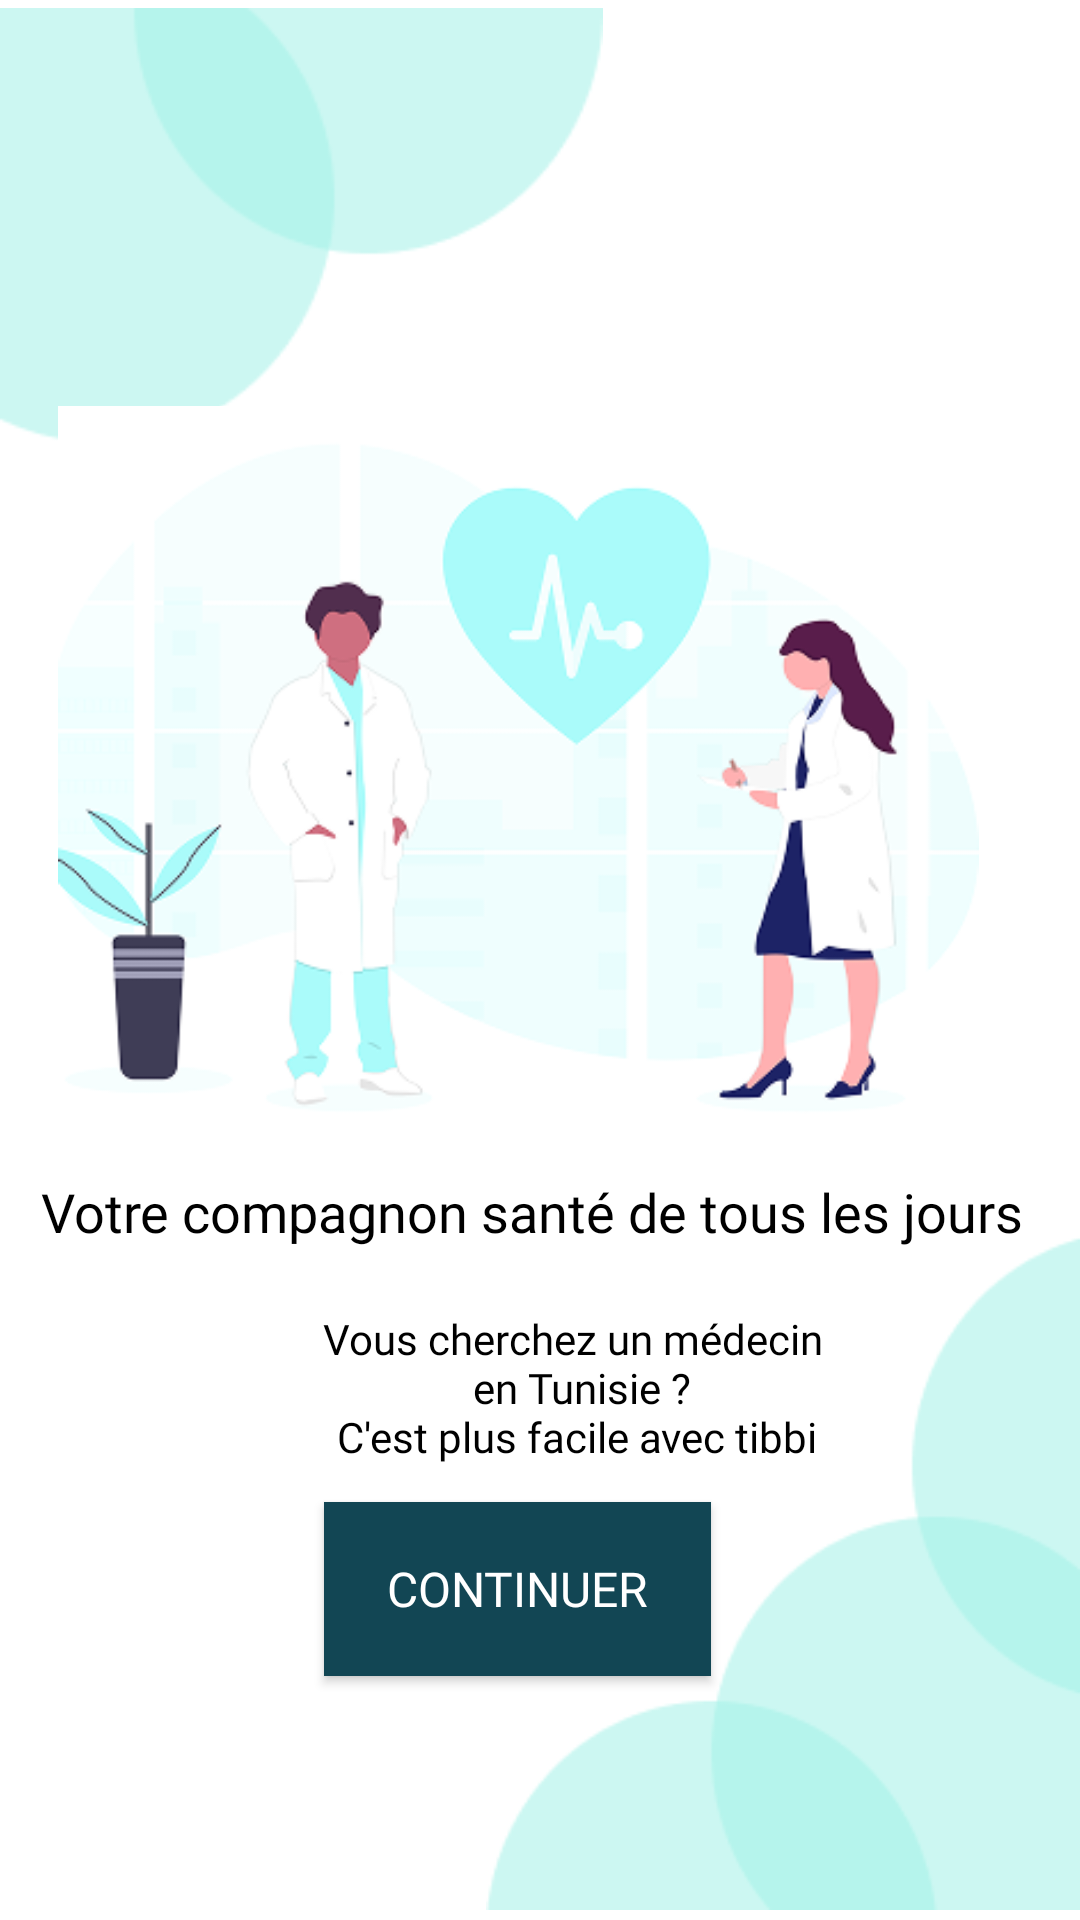

Layout XML and referenced resources for this Android screen:
<!-- AndroidManifest.xml: application theme Theme.Projetmobile -->
<!-- res/layout/activity_main.xml -->
<?xml version="1.0" encoding="utf-8"?>
<androidx.constraintlayout.widget.ConstraintLayout xmlns:android="http://schemas.android.com/apk/res/android"
    xmlns:app="http://schemas.android.com/apk/res-auto"
    xmlns:tools="http://schemas.android.com/tools"
    android:id="@+id/main"
    android:layout_width="match_parent"
    android:layout_height="match_parent"
    android:background="@color/white"
    tools:context=".MainActivity">


    <ImageView
        android:id="@+id/imageView2"
        android:layout_width="201dp"
        android:layout_height="210dp"
        app:layout_constraintBottom_toBottomOf="parent"
        app:layout_constraintEnd_toEndOf="parent"
        app:layout_constraintHorizontal_bias="0.0"
        app:layout_constraintStart_toStartOf="parent"
        app:layout_constraintTop_toTopOf="parent"
        app:layout_constraintVertical_bias="0.0"
        app:srcCompat="@drawable/component1"
        tools:ignore="MissingConstraints" />

    <ImageView
        android:id="@+id/imageView3"
        android:layout_width="375dp"
        android:layout_height="248dp"
        app:layout_constraintBottom_toBottomOf="parent"
        app:layout_constraintEnd_toEndOf="parent"
        app:layout_constraintHorizontal_bias="1.0"
        app:layout_constraintStart_toStartOf="parent"
        app:layout_constraintTop_toTopOf="parent"
        app:layout_constraintVertical_bias="0.345"
        app:srcCompat="@drawable/undraw_medicine_1"
        tools:ignore="MissingConstraints" />

    <ImageView
        android:id="@+id/imageView"
        android:layout_width="198dp"
        android:layout_height="233dp"
        app:layout_constraintBottom_toBottomOf="parent"
        app:layout_constraintEnd_toEndOf="parent"
        app:layout_constraintHorizontal_bias="1.0"
        app:layout_constraintStart_toStartOf="parent"
        app:layout_constraintTop_toTopOf="parent"
        app:layout_constraintVertical_bias="1.0"
        app:srcCompat="@drawable/component2"
        tools:ignore="MissingConstraints" />

    <TextView
        android:id="@+id/textView"
        android:layout_width="wrap_content"
        android:layout_height="wrap_content"
        android:fontFamily="@font/poppins_semibold"
        android:gravity="center"
        android:text="@string/desc1"
        android:textColor="@color/black"
        android:textSize="18sp"
        app:layout_constraintBottom_toBottomOf="parent"
        app:layout_constraintEnd_toEndOf="parent"
        app:layout_constraintHorizontal_bias="0.407"
        app:layout_constraintStart_toStartOf="parent"
        app:layout_constraintTop_toTopOf="parent"
        app:layout_constraintVertical_bias="0.636"
        tools:ignore="MissingConstraints" />

    <TextView
        android:id="@+id/textView2"
        android:layout_width="377dp"
        android:layout_height="72dp"
        android:layout_marginStart="4dp"
        android:fontFamily="@font/poppins"
        android:gravity="center"
        android:text="@string/desc2"
        android:textColor="@color/black"
        android:textSize="14sp"
        app:layout_constraintBottom_toBottomOf="parent"
        app:layout_constraintStart_toStartOf="parent"
        app:layout_constraintTop_toTopOf="parent"
        app:layout_constraintVertical_bias="0.751"
        tools:ignore="MissingConstraints" />

    <Button
        android:id="@+id/buttoncontinuer"
        android:layout_width="129dp"
        android:layout_height="58dp"
        android:background="@drawable/rectangle_blue"
        android:fontFamily="@font/poppins_bold"
        android:gravity="center"
        android:text="@string/button_page1"
        android:textColor="@color/white"
        android:textSize="16sp"
        app:layout_constraintBottom_toBottomOf="parent"
        app:layout_constraintEnd_toEndOf="parent"
        app:layout_constraintHorizontal_bias="0.468"
        app:layout_constraintStart_toStartOf="parent"
        app:layout_constraintTop_toTopOf="parent"
        app:layout_constraintVertical_bias="0.86"
        tools:ignore="MissingConstraints" />

</androidx.constraintlayout.widget.ConstraintLayout>
<!-- resources referenced by this layout -->
<resources>
  <color name="black">#FF000000</color>
  <color name="white">#FFFFFFFF</color>
  <!-- drawable component1: png bitmap (drawable, 3040 bytes) -->
  <!-- drawable component2: png bitmap (drawable, 4348 bytes) -->
  <!-- drawable rectangle_blue (drawable) -->
  <?xml version="1.0" encoding="utf-8"?>
  <shape xmlns:android="http://schemas.android.com/apk/res/android">
      <solid android:color="@color/blue"/>
      <corners android:radius="0dp"/>
  </shape>
  <!-- drawable undraw_medicine_1: png bitmap (drawable, 36775 bytes) -->
  <string name="button_page1">Continuer</string>
  <string name="desc1">Votre compagnon santé de 
   tous les jours</string>
  <string name="desc2">"Vous cherchez un médecin 
   en Tunisie ?
  C'est plus facile avec tibbi"</string>
  <style name="Theme.Projetmobile" parent="Base.Theme.Projetmobile" />
  <color name="blue">#124654</color>
  <style name="Base.Theme.Projetmobile" parent="Theme.AppCompat.NoActionBar">
          
          
      </style>
</resources>
